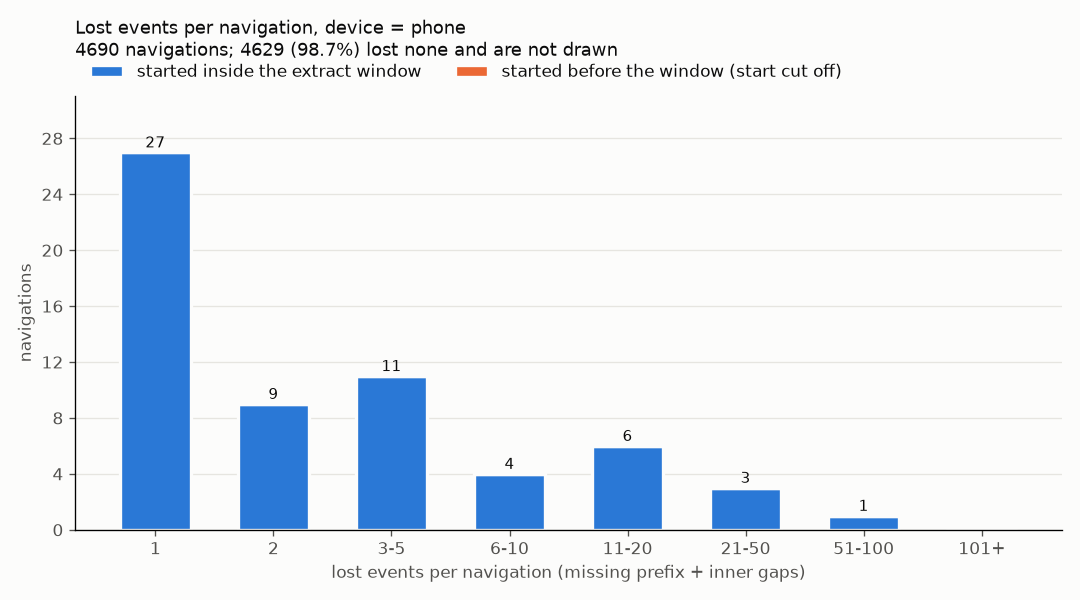

The table this chart was drawn from, first rows:
lost_events, navigations, navigations_started_before_window
0, 4629, 1
1, 27, 0
2, 9, 0
3, 4, 0
4, 7, 0
6, 2, 0
7, 1, 0
8, 1, 0
12, 1, 0
13, 3, 0
14, 1, 0
19, 1, 0
21, 1, 0
24, 1, 0
42, 1, 0
77, 1, 0
